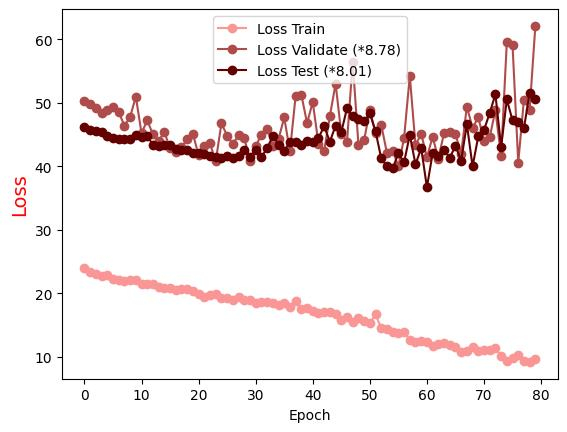

The table this chart was drawn from, first rows:
Epoch, Loss Train, Loss Validate (*8.78), Loss Test (*8.01)
0.0, 23.99, 50.32, 46.28
1.0, 23.32, 49.87, 45.78
2.0, 23.13, 49.27, 45.6
3.0, 22.83, 48.37, 45.45
4.0, 22.98, 48.82, 44.78
5.0, 22.21, 49.37, 44.54
6.0, 22.06, 48.54, 44.24
7.0, 22.02, 46.42, 44.3
8.0, 22.05, 47.76, 44.23
9.0, 22.13, 50.98, 44.89
10.0, 21.52, 45.22, 44.7
11.0, 21.51, 47.26, 44.77
12.0, 21.44, 45.03, 43.43
13.0, 21.08, 44.07, 43.14
14.0, 20.82, 45.38, 43.32
15.0, 20.86, 42.85, 43.44
16.0, 20.6, 42.32, 42.7
17.0, 20.7, 42.99, 42.62
18.0, 20.65, 44.26, 42.52
19.0, 20.35, 45.13, 42.04
20.0, 19.93, 41.76, 42.17
21.0, 19.47, 43.28, 41.95
22.0, 19.75, 43.6, 41.71
23.0, 19.97, 40.8, 41.5
24.0, 19.25, 46.78, 41.39
25.0, 19.35, 44.83, 41.69
26.0, 18.91, 43.55, 41.3
27.0, 19.46, 44.88, 41.67
28.0, 19.04, 44.47, 42.51
29.0, 18.92, 40.88, 41.46
30.0, 18.52, 43.18, 42.62
31.0, 18.67, 44.99, 41.46
32.0, 18.63, 45.96, 42.87
33.0, 18.42, 43.25, 44.74
34.0, 18.15, 44.28, 43.42
35.0, 18.5, 47.71, 42.42
36.0, 17.93, 42.36, 43.86
37.0, 18.75, 51.09, 43.82
38.0, 17.63, 51.28, 43.41
39.0, 17.76, 46.82, 43.93
40.0, 17.19, 50.12, 43.86
41.0, 16.91, 43.55, 44.49
42.0, 17.1, 42.42, 46.29
43.0, 17.12, 47.92, 43.88
44.0, 16.74, 53.03, 46.43
45.0, 15.84, 45.17, 45.38
46.0, 16.25, 43.91, 49.16
47.0, 15.52, 56.47, 47.87
48.0, 16.16, 43.41, 47.5
49.0, 15.72, 44.17, 47.16
50.0, 15.28, 48.81, 48.35
51.0, 16.7, 45.25, 45.52
52.0, 14.53, 46.55, 41.25
53.0, 14.45, 42.07, 40.02
54.0, 14, 42.49, 39.67
55.0, 13.81, 40.01, 42.05
56.0, 14.01, 44.46, 40.63
57.0, 12.65, 54.26, 44.95
58.0, 12.39, 43.34, 40.33
59.0, 12.55, 45.13, 42.86
... 20 more rows
